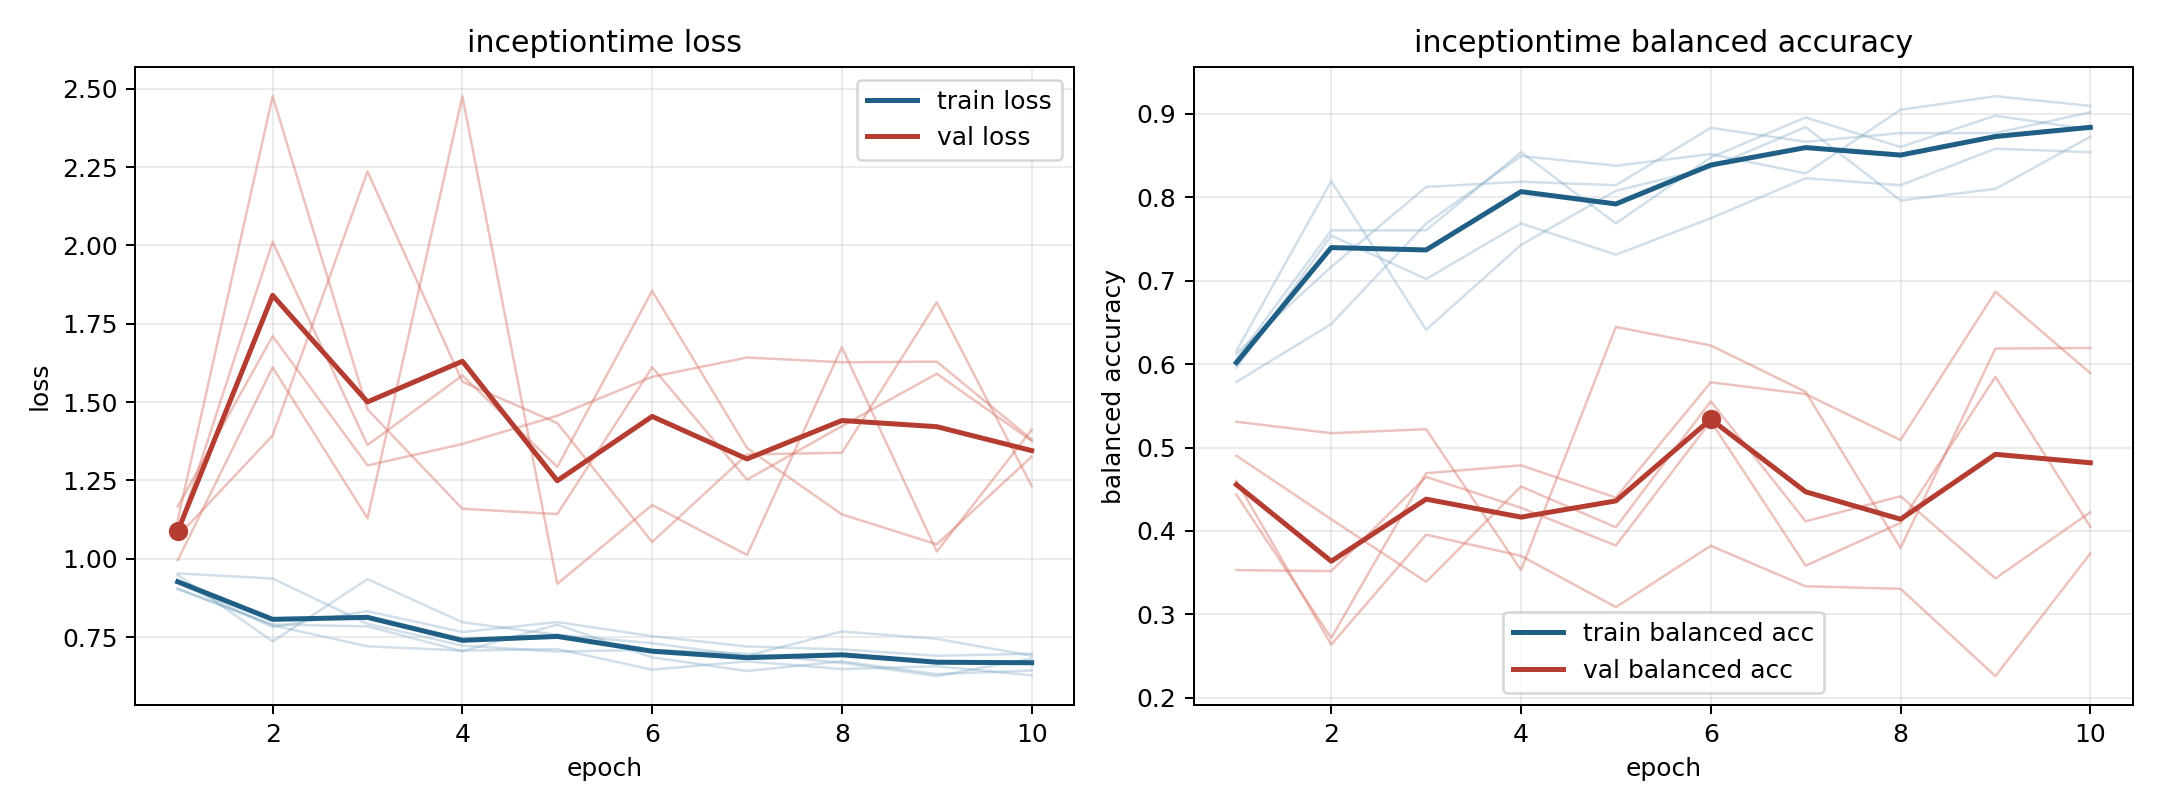

The table this chart was drawn from, first rows:
model, fold, epoch, train_loss, train_balanced_accuracy, val_loss, val_balanced_accuracy
inceptiontime, 1, 1, 0.9038, 0.6125, 1.167, 0.46
inceptiontime, 1, 2, 0.7875, 0.7167, 1.71, 0.2638
inceptiontime, 1, 3, 0.7204, 0.8125, 1.298, 0.3956
inceptiontime, 1, 4, 0.7067, 0.8187, 1.366, 0.3702
inceptiontime, 1, 5, 0.7115, 0.8146, 1.457, 0.3086
inceptiontime, 1, 6, 0.6459, 0.8833, 1.581, 0.3822
inceptiontime, 1, 7, 0.6724, 0.8667, 1.642, 0.3337
inceptiontime, 1, 8, 0.6477, 0.8771, 1.627, 0.3306
inceptiontime, 1, 9, 0.6566, 0.8771, 1.629, 0.226
inceptiontime, 1, 10, 0.6279, 0.9021, 1.381, 0.3729
inceptiontime, 2, 1, 0.9482, 0.6157, 1.084, 0.4436
inceptiontime, 2, 2, 0.736, 0.8194, 2.012, 0.2717
inceptiontime, 2, 3, 0.9349, 0.6412, 1.363, 0.4693
inceptiontime, 2, 4, 0.797, 0.7431, 1.585, 0.4787
inceptiontime, 2, 5, 0.7574, 0.8079, 1.293, 0.44
inceptiontime, 2, 6, 0.7305, 0.8356, 1.855, 0.5782
inceptiontime, 2, 7, 0.6899, 0.8843, 1.353, 0.5642
inceptiontime, 2, 8, 0.7678, 0.7963, 1.142, 0.509
inceptiontime, 2, 9, 0.7442, 0.8102, 1.046, 0.6868
inceptiontime, 2, 10, 0.6904, 0.8727, 1.326, 0.5892
inceptiontime, 3, 1, 0.9037, 0.6063, 1.071, 0.4903
inceptiontime, 3, 2, 0.7903, 0.7604, 1.393, 0.414
inceptiontime, 3, 3, 0.7839, 0.7604, 2.236, 0.339
inceptiontime, 3, 4, 0.7047, 0.8542, 1.565, 0.4533
inceptiontime, 3, 5, 0.7897, 0.7687, 1.433, 0.4044
inceptiontime, 3, 6, 0.6851, 0.8479, 1.053, 0.5554
inceptiontime, 3, 7, 0.6415, 0.8958, 1.333, 0.4115
inceptiontime, 3, 8, 0.6723, 0.8604, 1.338, 0.4416
inceptiontime, 3, 9, 0.6317, 0.8979, 1.819, 0.3431
inceptiontime, 3, 10, 0.6432, 0.8812, 1.232, 0.4224
inceptiontime, 4, 1, 0.9233, 0.5958, 0.9953, 0.531
inceptiontime, 4, 2, 0.7818, 0.7542, 1.611, 0.5172
inceptiontime, 4, 3, 0.8325, 0.7021, 1.129, 0.522
inceptiontime, 4, 4, 0.7659, 0.7687, 2.476, 0.3531
inceptiontime, 4, 5, 0.7978, 0.7313, 0.9196, 0.6447
inceptiontime, 4, 6, 0.7528, 0.775, 1.171, 0.6224
inceptiontime, 4, 7, 0.7197, 0.8229, 1.012, 0.5668
inceptiontime, 4, 8, 0.7106, 0.8146, 1.675, 0.3796
inceptiontime, 4, 9, 0.6902, 0.8583, 1.023, 0.6187
inceptiontime, 4, 10, 0.6966, 0.8542, 1.412, 0.6194
inceptiontime, 5, 1, 0.9533, 0.5787, 1.123, 0.3531
inceptiontime, 5, 2, 0.9367, 0.6481, 2.477, 0.3519
inceptiontime, 5, 3, 0.792, 0.7685, 1.477, 0.4648
inceptiontime, 5, 4, 0.7227, 0.8495, 1.159, 0.4278
inceptiontime, 5, 5, 0.7034, 0.838, 1.143, 0.3825
inceptiontime, 5, 6, 0.7093, 0.8519, 1.611, 0.5315
inceptiontime, 5, 7, 0.6967, 0.8287, 1.252, 0.3584
inceptiontime, 5, 8, 0.6678, 0.9051, 1.423, 0.4097
inceptiontime, 5, 9, 0.6252, 0.9213, 1.591, 0.5848
inceptiontime, 5, 10, 0.6814, 0.9097, 1.376, 0.4049
